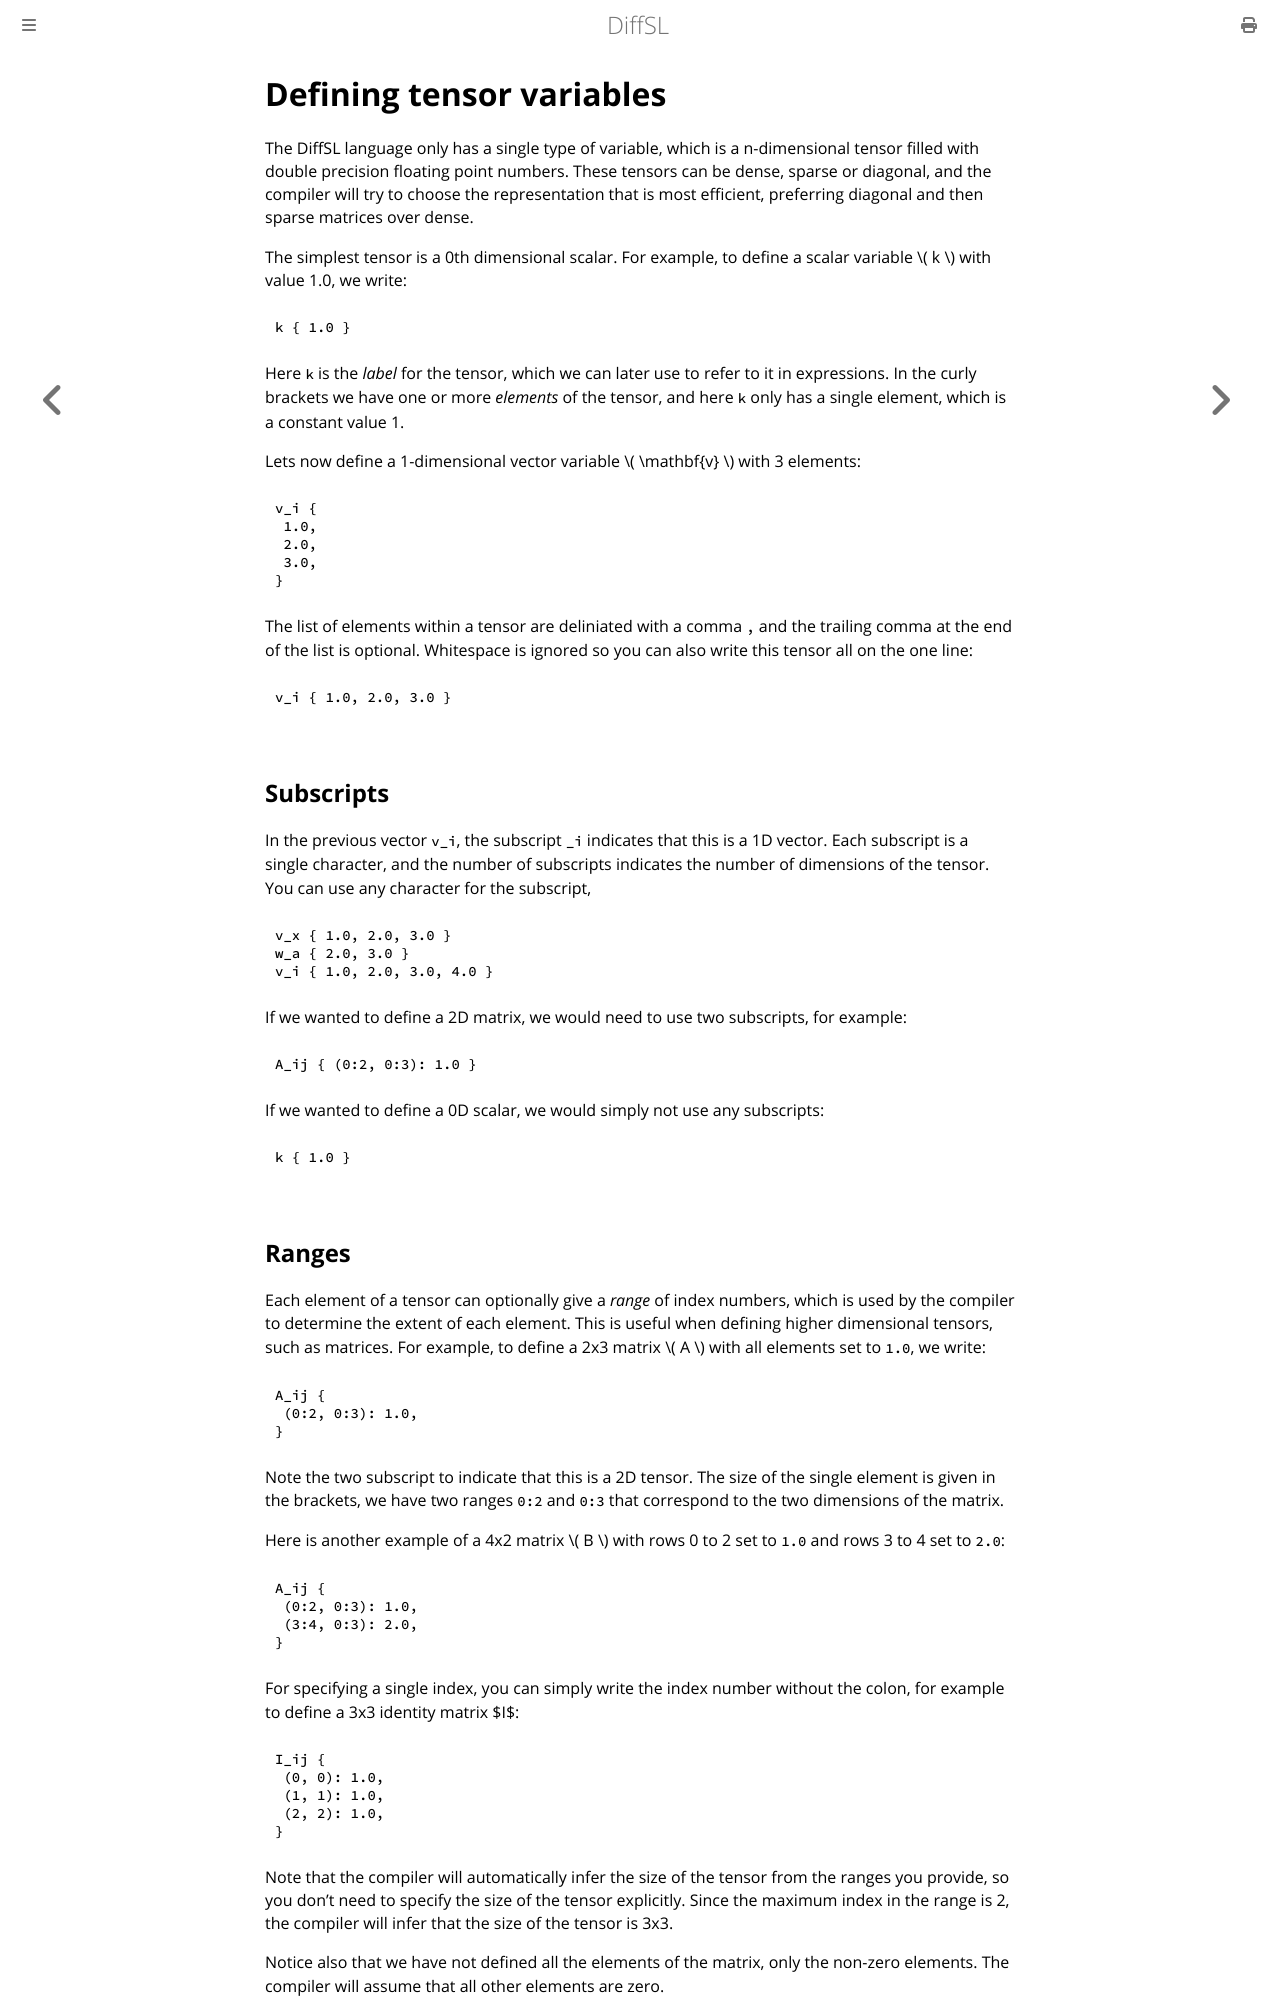

repository: martinjrobins/diffsl · page: tensors.html · generator: mdbook

# Defining tensor variables

The DiffSL language only has a single type of variable, which is a n-dimensional tensor filled with double precision floating point numbers.
These tensors can be dense, sparse or diagonal, and the compiler will try to choose the representation that is most efficient, preferring diagonal and then sparse matrices over dense.

The simplest tensor is a 0th dimensional scalar. For example, to define a scalar variable \\( k \\) with value 1.0, we write:

```diffsl
k { 1.0 }
```

Here `k` is the *label* for the tensor, which we can later use to refer to it in expressions. In the curly brackets we have one or more *elements* of the tensor,
and here `k` only has a single element, which is a constant value 1.

Lets now define a 1-dimensional vector variable \\( \mathbf{v} \\) with 3 elements:

```diffsl
v_i {
 1.0,
 2.0,
 3.0,
}
```

The list of elements within a tensor are deliniated with a comma `,` and the trailing comma at the end of the list is optional.
Whitespace is ignored so you can also write this tensor all on the one line:

```diffsl
v_i { 1.0, 2.0, 3.0 }
```

## Subscripts

In the previous vector `v_i`, the subscript `_i` indicates that this is a 1D vector. Each subscript is a single character,
and the number of subscripts indicates the number of dimensions of the tensor. You can use any character for the subscript,

```diffsl
v_x { 1.0, 2.0, 3.0 }
w_a { 2.0, 3.0 }
v_i { 1.0, 2.0, 3.0, 4.0 }
```

If we wanted to define a 2D matrix, we would need to use two subscripts, for example:

```diffsl
A_ij { (0:2, 0:3): 1.0 }
```

If we wanted to define a 0D scalar, we would simply not use any subscripts:

```diffsl
k { 1.0 }
```
